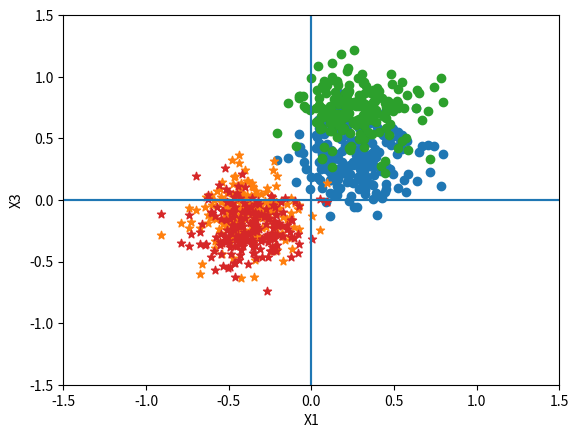

Source code (Python): (Note: this script raises an exception after producing the figure.)
import math
import numpy as np
import matplotlib.pyplot as plt

#defining Mean1 and Mean2 globally
M_class1 = np.matrix([[8.0], [7.0], [11.0]])
M_class2 = np.matrix([[-13], [-2], [-4]])

# defining globally the number of count of the total numbers need to be generated
count = 200

def set_cov():
    [cov1, cov2] = get_covariance_matrix(5, 3, 4, 0.1, 0.2)
    return cov1,cov2

#this function will generate a single Gaussian random number
def single_gaussian_random():
    n = 0
    while n == 0:
        n = round(np.random.random() * 100)

    numbers = np.random.random(int(n))
    summation = float(np.sum(numbers))
    #Use central limit theory to generate one quassian number
    gaussian = (summation - n/2) / math.sqrt(n/12.0)
    return gaussian

#generate several n-dimensional Gaussian random numbers with a zero mean and identity covariance
def generate_gaussian(dimensions,count):

    #Get an empty list which will store the points
    list = []
    for i in range(0, count):
        current_vector = []
        for j in range(0, dimensions):
            g = single_gaussian_random()
            current_vector.append(g)

        list.append( tuple(current_vector) )

    return list

#Plotting function, takes points and dimensions to plot
def plot(x11,x12,x21,x22, dim1,dim2):
    # Getting points in proportions for plotting
    #finding minimum and maximum from each array
    minX11 = min(x11)
    maxX11 = max(x11)
    minX12 = min(x12)
    maxX12 = max(x12)
    propX11 = maxX11 - minX11
    propX12 = maxX12 - minX12

    minX21 = min(x21)
    maxX21 = max(x21)
    minX22 = min(x22)
    maxX22 = max(x22)
    propX21 = maxX21 - minX21
    propX22 = maxX22 - minX22


    #divide the array from the difference of minimum and maximum
    x11 = [x / propX11 for x in x11]
    x12 = [x / propX12 for x in x12]
    x21 = [x / propX21 for x in x21]
    x22 = [x / propX22 for x in x22]

    plt.scatter( x11 , x12, marker = "o" )
    plt.scatter( x21 , x22, marker = "*" )

    plt.axis([-1.5, 1.5, -1.5, 1.5])
    plt.hlines(0, -1.5, 1.5)
    plt.xlabel(dim1)
    plt.vlines(0, -1.5, 1.5)
    plt.ylabel(dim2)
    plt.show()

#Plot the convergence of the parameters
def plot_conv(X,Y,dimX,dimY):

    # Plot the curves
    plt.plot(X, Y , color='black', label='')
    plt.plot(X, Y, color='green', label='')

    #plt.axis([-1.5, 1.5, -1.5, 1.5])
    #plt.hlines(0, -1.5, 1.5)
    plt.xlabel(dimX)
    #plt.vlines(0, -1.5, 1.5)
    plt.ylabel(dimY)
    plt.show()

# get covariance matrix by feeding values of a,b,c,alpha,beta
def get_covariance_matrix(a,b,c,alpha,beta):

    Sigma1 = np.matrix([[a*a, beta*a*b, alpha*a*c],
                        [beta*a*b, b*b, beta*b*c],
                        [alpha*a*c, beta*b*c, c*c]])

    Sigma2 = np.matrix([[c*c, alpha*b*c, beta*a*c],
                        [alpha*b*c, b*b, alpha*a*b],
                        [beta*a*c, alpha*a*b, a*a]])

    return Sigma1,Sigma2

#Generate points
def generate_points(cov, mean):
    known1 = generate_gaussian(3, count)

    [eigenvalues1, eigenvectors1] = np.linalg.eig(cov)
    Lsqrt1 = np.matrix(np.diag(np.sqrt(eigenvalues1)))
    P1 = Lsqrt1 * np.matrix(eigenvectors1)

    x1_tweaked = []
    x2_tweaked = []
    x3_tweaked = []
    tweaked_all = []
    for i, j, k in known1:
        original1 = np.matrix([[i], [j], [k]]).copy()

        tweaked1 = (P1 * original1) + mean

        x1_tweaked.append(float(tweaked1[0]))
        x2_tweaked.append(float(tweaked1[1]))
        x3_tweaked.append(float(tweaked1[2]))
        tweaked_all.append(tweaked1)

    return x1_tweaked, x2_tweaked, x3_tweaked

def divide_2d_matrix_by_n(m):
    #print("printing matrix in divide function")

    for i in range(0,3,1):
        #print("printing "+str(m[i]))
        m[i] = [x / count for x in m[i]]
        #print("after divide "+str(m[i]))

    return m


#Calcualate sample mean and cov for one partcular feature using Parzen window
def uni_var_parzen(X, mean, sigma):
    fx_values = []
    N = []
    summ = 0
    for i in range(0,200):
        exp_term = (X[i] - mean ) * ( X[i] -mean)
        exp_term = exp_term / ( 2*sigma*sigma )
        exp_term = np.exp((-exp_term))
        fx = (1/ (sigma*np.sqrt((2*3.14)) )) * (exp_term)
        fx = np.float64(fx)
        fx_values.append(fx)
        N.append(i)
        summ = summ + fx

    #Sample mean and variance
    sample_mean = (summ)/count
    sum = 0
    for i in range(0,200):
        #for variance calc
        diff = (X[i] - sample_mean)*(X[i] - sample_mean)
        sum = sum + diff

    sample_var = sum / (count-1)
    # Plot the curves
    plt.plot(N, fx_values , color='black', label='')
    plt.xlabel("N")
    plt.ylabel("Fx values")
    plt.show()
    return sample_mean, sample_var

#Plotting function, takes points and dimensions to plot
def plot_desc(x11,x12,x21,x22, dim1,dim2,curve_x1,curve_x21,curve_x22):
    # Getting points in proportions for plotting
    #finding minimum and maximum from each array
    minX11 = min(x11)
    maxX11 = max(x11)
    minX12 = min(x12)
    maxX12 = max(x12)
    propX11 = maxX11 - minX11
    propX12 = maxX12 - minX12

    minX21 = min(x21)
    maxX21 = max(x21)
    minX22 = min(x22)
    maxX22 = max(x22)
    propX21 = maxX21 - minX21
    propX22 = maxX22 - minX22

    prop_curve_x1 = ( max(curve_x22) - min(curve_x22))
    prop_curve_x21 = ( max(curve_x22) - min(curve_x22))
    prop_curve_x22 = ( max(curve_x22) - min(curve_x22))

    #divide the array from the difference of minimum and maximum
    x11 = [x / propX11 for x in x11]
    x12 = [x / propX12 for x in x12]
    x21 = [x / propX21 for x in x21]
    x22 = [x / propX22 for x in x22]
    curve_x1 = [ x*2 / prop_curve_x1 for x in curve_x1]
    curve_x21 = [ x*2 / prop_curve_x21 for x in curve_x21]
    curve_x22 = [ x*2 / prop_curve_x22 for x in curve_x22]

    plt.scatter( x11 , x12, marker = "o" )
    plt.scatter( x21 , x22, marker = "*" )
    # Plot the curves
    plt.plot(curve_x1, curve_x21, color = 'black', label = 'x2 first root' )
    plt.plot(curve_x1, curve_x22, color = 'black', label = 'x2 second root' )

    plt.axis([-1.5, 1.5, -1.5, 1.5])
    plt.hlines(0, -1.5, 1.5)
    plt.xlabel(dim1)
    plt.vlines(0, -1.5, 1.5)
    plt.ylabel(dim2)
    plt.show()

#this function calculates Quadratic classifier
def calc_bayes(M1, M2, cov1, cov2, x11, x12, x13, x21, x22, x23 ):
    # Ax, Bx, Cx are the values of A,B,C in X domain
    Ax = (np.linalg.inv(cov2) - np.linalg.inv(cov1)) / 2
    Bx = ((np.matrix.transpose(M1) * np.linalg.inv(cov1)) - (np.matrix.transpose(M2) * np.linalg.inv(cov2)))
    # As apriori probabilities P1 and P2 are equal because of distribution, so term log P1/P2 would be zero
    Cx = np.log(np.linalg.det(cov2) / np.linalg.det(cov1))

    # quadratic equation for X1 - X2, and solving it for x2 while feeding the values of x1
    # Getting the values of x2 by the formula ( -b +/- srt (b*b - 4*a*c) ) / (2*a)
    a = Ax.item(1, 1)
    x2_root1 = []
    x2_root2 = []
    x12_values = []
    # feeding values of i for x1
    for i in range(-10, 15, 1):
        b = (Ax.item(1, 0) * i) + (Ax.item(0, 1) * i) + Bx.item(1)
        c = (Ax.item(0, 0) * i * i) + (Bx.item(0) * i) + Cx
        if ((b * b - 4 * a * c) > 0):
            x12_values.append(i)
            x2_root1.append((- b + np.sqrt(b * b - 4 * a * c)) / (2 * a))
            x2_root2.append((- b - np.sqrt(b * b - 4 * a * c)) / (2 * a))
        else:
            continue

    # quadratic equation for X1 - X3, and solving it for x3 while feeding the values of x1
    # Getting the values of x3 by the formula ( -b +/- srt (b*b - 4*a*c) ) / (2*a)
    a = Ax.item(2, 2)
    x3_root1 = []
    x3_root2 = []
    x13_values = []
    # feeding values of i for x1
    for i in range(-10, 15, 1):
        b = (Ax.item(2, 0) * i) + (Ax.item(0, 2) * i) + Bx.item(2)
        c = (Ax.item(0, 0) * i * i) + (Bx.item(0) * i) + Cx

        if ((b * b - 4 * a * c) > 0):
            x13_values.append(i)
            x3_root1.append((- b + np.sqrt(b * b - 4 * a * c)) / (2 * a))
            x3_root2.append((- b - np.sqrt(b * b - 4 * a * c)) / (2 * a))
        else:
            continue

    # Plot points and Classification Curve for X in x1-x2 and x1-x3 dimensions
    plot_desc(x11, x12, x21, x22, 'X1', 'X2', x12_values, x2_root1, x2_root2)
    plot_desc(x11, x13, x21, x23, 'X1', 'X3', x13_values, x3_root1, x3_root2)

#this function claculates classification accuracy
def class_accuracy(M1, M2, cov1,cov2,x11_test,x12_test,x13_test,x21_test,x22_test,x23_test):

    # Ax, Bx, Cx are the values of A,B,C in X domain
    Ax = (np.linalg.inv(cov2) - np.linalg.inv(cov1)) / 2
    Bx = ((np.matrix.transpose(M1) * np.linalg.inv(cov1)) - (np.matrix.transpose(M2) * np.linalg.inv(cov2)))
    # As apriori probabilities P1 and P2 are equal because of distribution, so term log P1/P2 would be zero
    Cx = np.log(np.linalg.det(cov2) / np.linalg.det(cov1))

    # Test and Build a decesion matrix
    # Decision matrix first element true- true for class w1, and fourth element is true-ture for w2

    True_count_Xw1w1 = 0
    True_count_Xw2w2 = 0

    #running loop 10 times for 10X validation
    for j in range(0, 10):
        for i in range(20*j , 20*j+20):
            Xx1 = np.matrix([[x11_test[i]], [x12_test[i]], [x13_test[i]]])
            fn = ((np.matrix.transpose(Xx1) * Ax) * Xx1) + ((Bx) * Xx1) + Cx

            # check the value of expression for X, if it is Greater than 0, point X belongs to class w1,
            # else it belongs to w2
            if fn > 0:
                True_count_Xw1w1 = True_count_Xw1w1 + 1
            else:
                True_count_Xw2w2 = True_count_Xw2w2 + 1

            Xx2 = np.matrix([[x21_test[i]], [x22_test[i]], [x23_test[i]]])
            fn = ((np.matrix.transpose(Xx2) * Ax) * Xx2) + (Bx * Xx2) + Cx

            if fn > 0:
                True_count_Xw1w1 = True_count_Xw1w1 + 1
            else:
                True_count_Xw2w2 = True_count_Xw2w2 + 1

    # calculate accuracy
    accuracy = ((True_count_Xw1w1 + True_count_Xw2w2) / 400) * 100

    print("c. The accuracy : ")
    print(accuracy)


def main():

    #### Answer A ####
    #Generate and plot 200 points

    global cov_class1,cov_class2
    [cov_class1, cov_class2] = set_cov()
    print("Mean1 = ")
    print(M_class1)
    print("Mean2 = ")
    print(M_class2)
    print("Covariance1 = ")
    print(cov_class1)
    print("Covariance2 =")
    print(cov_class2)

    #########  Generating the points
    x11, x12, x13 = generate_points(cov_class1, M_class1)
    x21, x22, x23 = generate_points(cov_class2, M_class2)

    #Plot points and Classification Curve for X in x1-x2 and x1-x3 dimensions
    plot(x11,x12,x21,x22,'X1', 'X2')
    plot(x11,x13,x21,x23,'X1', 'X3')

    #####  Answer b  ######
    # Maximum Likelihood
    p1 = int(sum(x11))
    p2 =  sum(x12)
    p3 = sum(x13)
    Mean_class1_ML_est = np.matrix( [ [p1],
                                [p2],
                                [p3] ]
                              )
    Mean_class2_ML_est = np.matrix([[ sum(x21)], [sum(x22)],[sum(x23)]])

    #Mean1_ML_est = [x / count for x in Mean1_ML_est]
    #Mean2_ML_est = [x / count for x in Mean2_ML_est]
    Mean_class1_ML_est = divide_2d_matrix_by_n(Mean_class1_ML_est)
    Mean_class2_ML_est = divide_2d_matrix_by_n(Mean_class2_ML_est)
    print("Estimated mean1 for ML")
    print(Mean_class1_ML_est)
    print("Estimated mean2 for ML")
    print(Mean_class2_ML_est)

    summ = np.matrix([[0, 0, 0],
                     [0, 0, 0],
                     [0, 0, 0]])

    for i in range(0,200):
        Xi = np.matrix([[ (x11[i])],[ (x12[i]) ],[ (x13[i] )]])
        mult = ( (Xi - Mean_class1_ML_est) * np.matrix.transpose((Xi - Mean_class1_ML_est))  )
        summ = summ + mult

    #Cov1_ML_est = [x / count for x in summ]
    Cov_class1_ML_est = divide_2d_matrix_by_n(summ)
    print("Cov1 ML est")
    print(Cov_class1_ML_est)

    summ = np.matrix([[0, 0, 0],
                     [0, 0, 0],
                     [0, 0, 0]])

    for i in range(0,200):
        Xi = np.matrix([[ (x21[i])],[ (x22[i]) ],[ (x23[i] )]])
        mult = ( (Xi - Mean_class2_ML_est) * np.matrix.transpose((Xi - Mean_class2_ML_est))  )
        summ = summ + mult

    #Cov1_ML_est = [x / count for x in summ]
    Cov_class2_ML_est = divide_2d_matrix_by_n(summ)
    print("Cov2 ML est")
    print(Cov_class2_ML_est)


    # Baysian Metholdology - Calculating mean
    Sigma0 = np.matrix([[1, 0, 0],
                        [0, 1, 0],
                        [0, 0, 1]])

    cov_class1_BM = divide_2d_matrix_by_n(cov_class1)
    cov_class1_BM = cov_class1_BM + Sigma0
    cov_class1_BM = np.linalg.inv(cov_class1_BM)
    temp1 = cov_class1 * cov_class1_BM
    temp1 = temp1 * M_class1
    #temp1 = [ x / count for x in temp1 ]
    temp1 = divide_2d_matrix_by_n(temp1)

    temp2 = Sigma0 * cov_class1_BM
    summ = np.matrix([[0],
                     [0],
                     [0]])

    for i in range (0,200):
        Xi = np.matrix([[x11[i]],
                     [ x12[i] ],
                     [x13[i] ]])
        summ = summ + Xi

    summ = divide_2d_matrix_by_n(summ)
    #print("printing summ matrix")
    #print(summ)

    temp2 = temp2 * summ
    Mean_class1_BM_est = temp1 + temp2
    print("Mean for BM class1")
    print(Mean_class1_BM_est)

    #class2
    cov_class2_BM = divide_2d_matrix_by_n(cov_class2)
    cov_class2_BM = cov_class2_BM + Sigma0
    cov_class2_BM = np.linalg.inv(cov_class2_BM)
    temp1 = cov_class2 * cov_class2_BM
    temp1 = temp1 * M_class2
    # temp1 = [ x / count for x in temp1 ]
    temp1 = divide_2d_matrix_by_n(temp1)

    temp2 = Sigma0 * cov_class2_BM
    summ = np.matrix([[0],
                      [0],
                      [0]])

    for i in range(0, 200):
        Xi = np.matrix([[x21[i]],
                        [x22[i]],
                        [x23[i]]])
        summ = summ + Xi

    summ = divide_2d_matrix_by_n(summ)
    # print("printing summ matrix")
    # print(summ)

    temp2 = temp2 * summ
    Mean_class2_BM_est = temp1 + temp2
    print("Mean for BM class2")
    print(Mean_class2_BM_est)

    #Cov1_BM_est
    Cov_class1_BM_est = np.matrix([[20, 4, 1],
                        [2, 15, -1],
                        [-1, -1, 8]])

    print("Cov Matrix for BM class1")
    print(Cov_class1_BM_est)

    Cov_class2_BM_est = np.matrix([[10, 2, -1],
                        [2, 8, -2],
                        [1, 1, 5]])

    print("Cov Matrix for BM class2")
    print(Cov_class2_BM_est)

    #Plot the convergence of parameters with the number of smaples
    # Convergence of Mean for ML for class1 and class2
    Mean_diff_ML_class1 = abs( Mean_class1_ML_est - M_class1 )
    print(Mean_diff_ML_class1)
    Mean_diff_ML_class2 = abs( Mean_class2_ML_est - M_class2 )
    print(Mean_diff_ML_class2)
    N = np.matrix([[1],
                      [2],
                      [3]])

    #plot
    plot_conv(N, Mean_diff_ML_class1, 'N', 'ML Means class1')
    plot_conv(N, Mean_diff_ML_class2, 'N', 'ML Means class2')

    # Convergence of Covariances for ML for class1 and class2
    Cov_diff_ML_class1 = abs( cov_class1 - Cov_class1_ML_est )
    Cov_diff_ML_class2 = abs( cov_class2 - Cov_class2_ML_est )
    plot_conv(N, Cov_diff_ML_class1, 'N', 'ML Cov class1')
    plot_conv(N, Cov_diff_ML_class2, 'N', 'ML Cov class2')

    # Convergence of Mean for BM for class1 and class2
    Mean_diff_BM_class1 = abs( Mean_class1_BM_est - M_class1 )
    print(Mean_diff_BM_class1)
    Mean_diff_BM_class2 = abs( Mean_class2_BM_est - M_class2 )
    print(Mean_diff_BM_class2)
    N = np.matrix([[1],
                      [2],
                      [3]])

    plot_conv(N, Mean_diff_BM_class1, 'N', 'BM Means class1')
    plot_conv(N, Mean_diff_BM_class2, 'N', 'BM Means class2')

    # Convergence of Covariances for ML for class1 and class2
    Cov_diff_BM_class1 = abs( cov_class1 - cov_class1_BM )
    Cov_diff_BM_class2 = abs( cov_class2 - cov_class2_BM )
    plot_conv(N, Cov_diff_BM_class1, 'N', 'BM Cov class1')
    plot_conv(N, Cov_diff_BM_class2, 'N', 'BM Cov class2')




    ### Answer C ###

    [m_class1_row1, cov_class1_row1] = uni_var_parzen(x11, M_class1[0], cov_class1.item(0,0))
    print( "for class1, X1, Sample Mean = "+str(m_class1_row1)+" and variance  = "+str(cov_class1_row1))
    [m_class1_row2, cov_class1_row2] = uni_var_parzen(x12, M_class1[1], cov_class1.item(1,1))
    print("for class1 ,X2, Sample Mean = "+str(m_class1_row2)+" and variance  = "+str(cov_class1_row2))
    [m_class1_row3, cov_class1_row3] = uni_var_parzen(x13, M_class1[2], cov_class1.item(2,2))
    print("for class3, X3, Sample Mean = "+str(m_class1_row3)+" and variance  = "+str(cov_class1_row3))

    [m_class2_row1, cov_class2_row1] = uni_var_parzen(x21, M_class2[0], cov_class2.item(0,0))
    print("for class 2, X1, Sample Mean = "+str(m_class2_row1)+" and variance  = "+str(cov_class2_row1))
    [m_class2_row2, cov_class2_row2] = uni_var_parzen(x22, M_class2[1], cov_class2.item(1,1))
    print("for class 2, X2, Sample Mean = "+str(m_class2_row2)+" and variance  = "+str(cov_class2_row2))
    [m_class2_row3, cov_class2_row3] = uni_var_parzen(x23, M_class2[2], cov_class2.item(2,2))
    print("for class 2 , X3, Sample Mean = "+str(m_class2_row3)+" and variance  = "+str(cov_class2_row3))

    Mean_class1_Par = np.matrix([[m_class1_row1],
                                [m_class1_row2],
                                [m_class1_row3]])

    Mean_class2_Par = np.matrix([[m_class2_row1],
                                [m_class2_row2],
                                [m_class2_row3]])


    Cov_class1_Par = cov_class1
    Cov_class2_Par = cov_class2
    #Cov_class1_Par[0][0] = cov_class1_row1
    #Cov_class1_Par[1][1] = cov_class1_row2
    #Cov_class1_Par[2][2] = cov_class1_row3

    #Cov_class2_Par[0][0] = cov_class2_row1
    #Cov_class2_Par[1][1] = cov_class2_row2
    #Cov_class2_Par[2][2] = cov_class2_row3




    ### Answer d ###
    ## Bayes Descriminant function for ML
    calc_bayes(Mean_class1_ML_est, Mean_class2_ML_est, Cov_class1_ML_est, Cov_class2_ML_est, x11, x12, x13, x21, x22, x23)
    ## Bayes Descriminant function for BM
    calc_bayes(Mean_class1_BM_est, Mean_class2_BM_est, Cov_class1_BM_est, Cov_class2_BM_est, x11, x12, x13, x21, x22, x23)
    ## Bayes Descriminant function for Parzen Window
    calc_bayes(Mean_class1_Par, Mean_class2_Par, Cov_class1_Par, Cov_class2_Par, x11, x12, x13, x21, x22, x23)




    ### Answer e ###
    ### Genrate 200 new points for each class and Test classification accuracy using 10 fold method

    x11_test, x12_test, x13_test = generate_points(cov_class1, M_class1)
    x21_test, x22_test, x23_test = generate_points(cov_class2, M_class2)

    class_accuracy( Mean_class1_ML_est, Mean_class2_ML_est, Cov_class1_ML_est, Cov_class2_ML_est, x11_test, x12_test, x13_test, x21_test, x22_test, x23_test)
    class_accuracy(Mean_class1_BM_est, Mean_class2_BM_est, Cov_class1_BM_est, Cov_class2_BM_est, x11_test, x12_test, x13_test, x21_test, x22_test, x23_test)
    class_accuracy(Mean_class1_Par, Mean_class2_Par, Cov_class1_Par, Cov_class2_Par, x11_test, x12_test, x13_test, x21_test, x22_test, x23_test)


if __name__ == "__main__":
        main()

